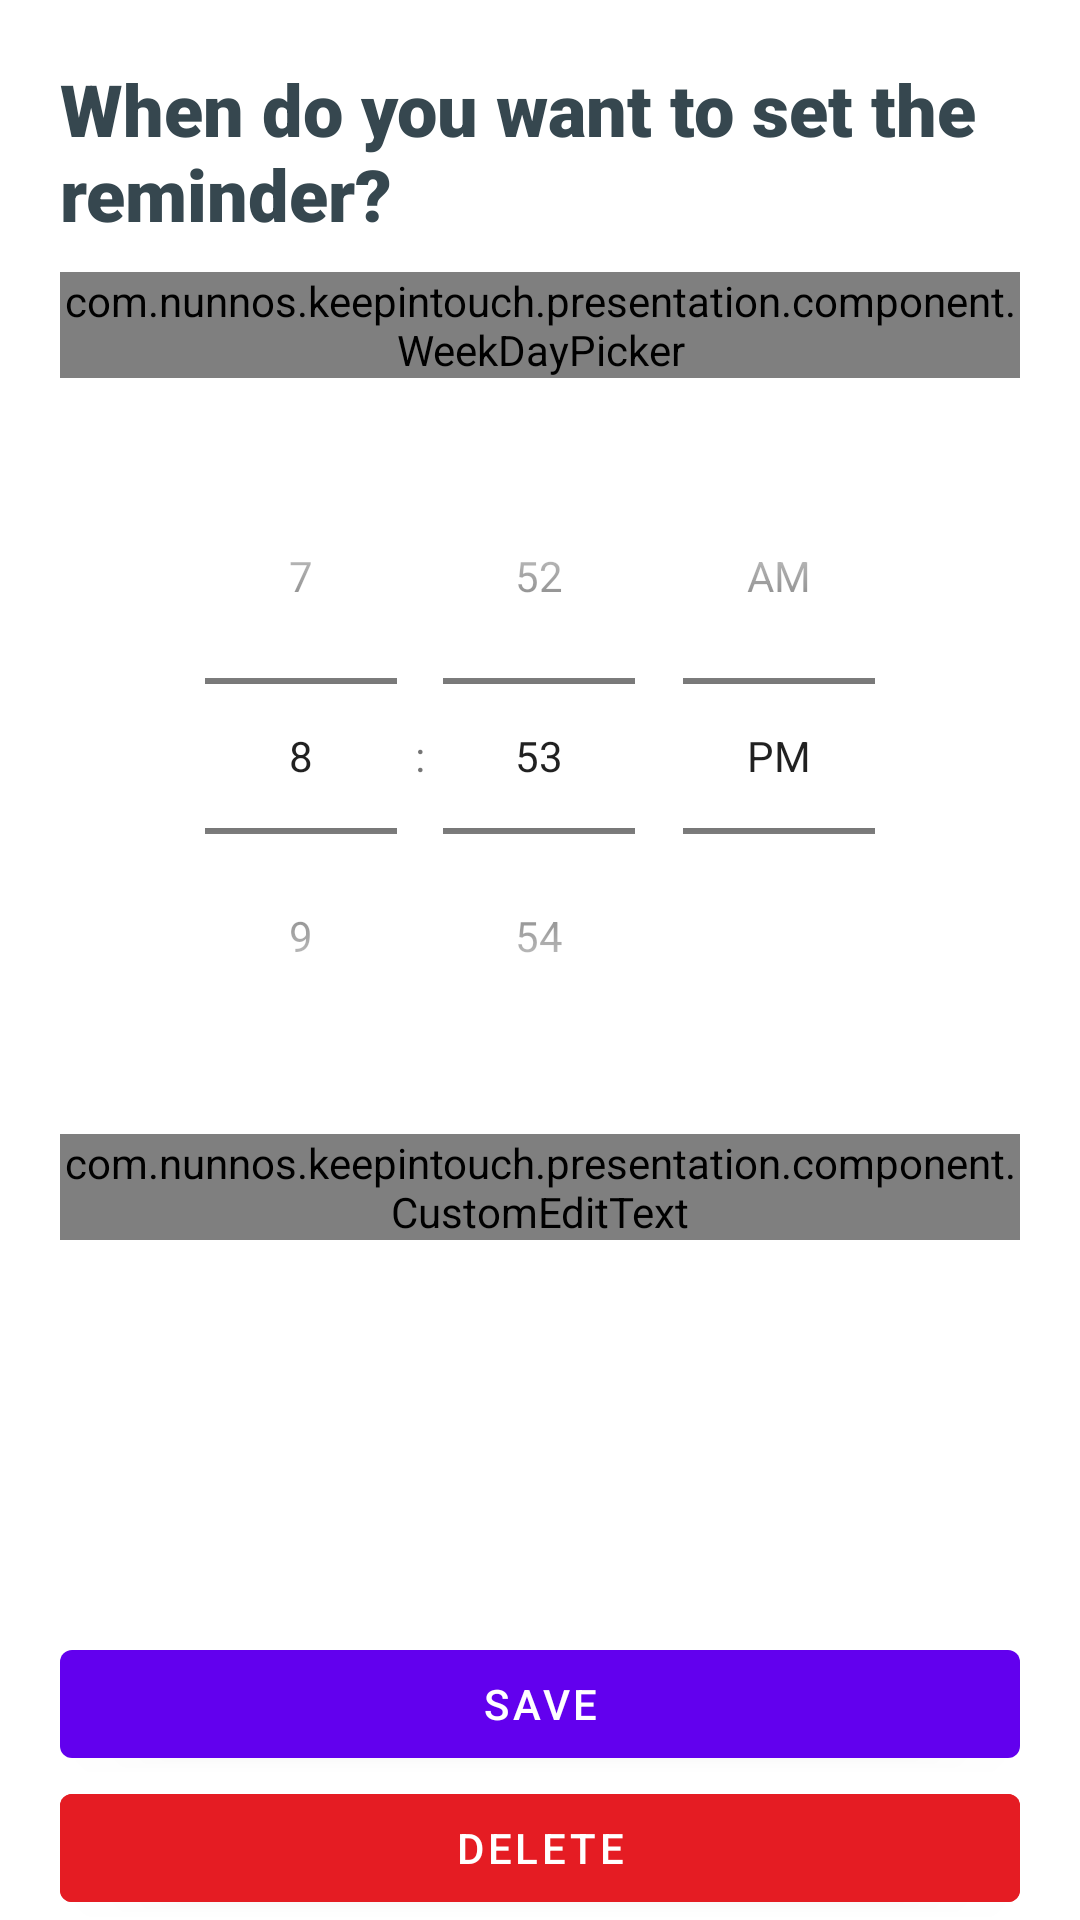

Here is an Android app screen rendered from its layout file. Give the layout XML and the strings, colors and styles it references.
<!-- AndroidManifest.xml: application theme Theme.KeepInTouch -->
<!-- res/layout/fragment_new_notification.xml -->
<?xml version="1.0" encoding="utf-8"?>
<layout xmlns:android="http://schemas.android.com/apk/res/android"
    xmlns:app="http://schemas.android.com/apk/res-auto"
    xmlns:tools="http://schemas.android.com/tools">

    <androidx.core.widget.NestedScrollView
        android:layout_width="match_parent"
        android:layout_height="match_parent"
        android:fillViewport="true">

        <androidx.constraintlayout.widget.ConstraintLayout
            android:layout_width="match_parent"
            android:layout_height="match_parent">

            <TextView
                android:id="@+id/new_notification_title"
                style="@style/bold.black.24"
                android:layout_width="match_parent"
                android:layout_height="wrap_content"
                android:layout_marginHorizontal="20dp"
                android:layout_marginTop="20dp"
                android:text="@string/new_notification_question_reminder"
                app:layout_constraintTop_toTopOf="parent" />

            <com.nunnos.keepintouch.presentation.component.WeekDayPicker
                android:id="@+id/new_notification_week"
                android:layout_width="match_parent"
                android:layout_height="wrap_content"
                android:layout_marginHorizontal="20dp"
                android:layout_marginTop="10dp"
                app:WDP_drawable_selected="@drawable/bg_circle_full"
                app:WDP_drawable_unselected="@drawable/bg_circle_empty"
                app:WDP_friday_text="@string/friday_short"
                app:WDP_monday_text="@string/monday_short"
                app:WDP_saturday_text="@string/saturday_short"
                app:WDP_sunday_text="@string/sunday_short"
                app:WDP_thursday_text="@string/thursday_short"
                app:WDP_tuesday_text="@string/tuesday_short"
                app:WDP_wednesday_text="@string/wednesday_short"
                app:layout_constraintTop_toBottomOf="@+id/new_notification_title" />

            <TimePicker
                android:id="@+id/new_notification_time_picker"
                android:layout_width="wrap_content"
                android:layout_height="wrap_content"
                android:layout_marginTop="20dp"
                android:timePickerMode="spinner"
                app:layout_constraintEnd_toEndOf="parent"
                app:layout_constraintStart_toStartOf="parent"
                app:layout_constraintTop_toBottomOf="@+id/new_notification_week" />

            <com.nunnos.keepintouch.presentation.component.CustomEditText
                android:id="@+id/new_notification_time_message"
                android:layout_width="match_parent"
                android:layout_height="wrap_content"
                android:layout_marginHorizontal="20dp"
                android:layout_marginTop="20dp"
                app:edit_text_hint_text="@string/new_notification_notificaiton_message"
                app:layout_constraintEnd_toEndOf="parent"
                app:layout_constraintStart_toStartOf="parent"
                app:layout_constraintTop_toBottomOf="@+id/new_notification_time_picker" />

            <com.google.android.material.button.MaterialButton
                android:id="@+id/new_notification_save_button"
                android:layout_width="match_parent"
                android:layout_height="wrap_content"
                android:layout_marginHorizontal="20dp"
                android:text="@string/save"
                app:layout_constraintBottom_toTopOf="@+id/new_notification_delete_button" />

            <com.google.android.material.button.MaterialButton
                android:id="@+id/new_notification_delete_button"
                android:layout_width="match_parent"
                android:layout_height="wrap_content"
                android:layout_marginHorizontal="20dp"
                android:backgroundTint="@color/background_red"
                android:text="@string/delete"
                android:visibility="visible"
                app:layout_constraintBottom_toBottomOf="parent"
                tools:visibility="visible" />
        </androidx.constraintlayout.widget.ConstraintLayout>
    </androidx.core.widget.NestedScrollView>

    <data>

        <import type="android.view.View" />

        <variable
            name="shareviewmodel"
            type="com.nunnos.keepintouch.presentation.feature.contactinfo.activity.vm.ContactInfoViewModel" />
    </data>
</layout>
<!-- resources referenced by this layout -->
<resources>
  <color name="background_red">#E51C23</color>
  <!-- drawable bg_circle_empty (drawable) -->
  <?xml version="1.0" encoding="utf-8"?>
  <shape xmlns:android="http://schemas.android.com/apk/res/android"
      android:shape="oval">
      <corners android:radius="10dip"/>
      <stroke android:color="@color/text_accent_yellow" android:width="5dip"/>
      <solid android:color="@color/background_transparent"/>
  </shape>
  <!-- drawable bg_circle_full (drawable) -->
  <?xml version="1.0" encoding="utf-8"?>
  <shape xmlns:android="http://schemas.android.com/apk/res/android"
      android:shape="oval">
      <corners android:radius="10dip"/>
      <stroke android:color="@color/text_accent_yellow" android:width="5dip"/>
      <solid android:color="@color/text_accent_yellow"/>
  </shape>
  <string name="delete">Delete</string>
  <string name="friday_short">Fri</string>
  <string name="monday_short">Mon</string>
  <string name="new_notification_notificaiton_message">Notification message</string>
  <string name="new_notification_question_reminder">When do you want to set the reminder?</string>
  <string name="saturday_short">Sat</string>
  <string name="save">Save</string>
  <string name="sunday_short">Sun</string>
  <string name="thursday_short">Thu</string>
  <string name="tuesday_short">Tue</string>
  <string name="wednesday_short">Wed</string>
  <style name="bold.black.24">
          <item name="android:textSize">24dp</item>
      </style>
  <style name="Theme.KeepInTouch" parent="Theme.MaterialComponents.DayNight.DarkActionBar">
          
          <item name="colorPrimary">@color/purple_500</item>
          <item name="colorPrimaryVariant">@color/purple_700</item>
          <item name="colorOnPrimary">@color/white</item>
          
          <item name="colorSecondary">@color/teal_200</item>
          <item name="colorSecondaryVariant">@color/teal_700</item>
          <item name="colorOnSecondary">@color/black</item>
          
          <item name="android:statusBarColor">?attr/colorPrimaryVariant</item>
          
      </style>
  <color name="text_accent_yellow">#F4A82E</color>
  <color name="background_transparent">#00FFFFFF</color>
  <color name="purple_500">#FF6200EE</color>
  <color name="purple_700">#FF3700B3</color>
  <color name="white">#FFFFFFFF</color>
  <color name="teal_200">#FF03DAC5</color>
  <color name="teal_700">#FF018786</color>
  <color name="black">#FF000000</color>
</resources>
